The GitHub repository niklasxiao/DataLabTrash contains a labelled image folder "dataset-augmented" with 7 categories: biological waste, cardboard, glass, metal, paper, plastic, trash. Examples follow, each with its label.

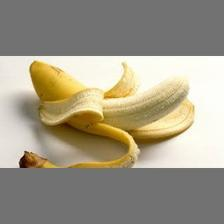
Label: biological waste

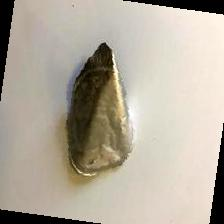
Label: trash

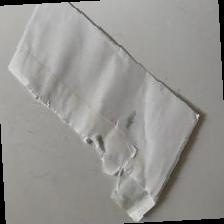
Label: paper

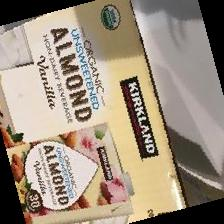
Label: cardboard

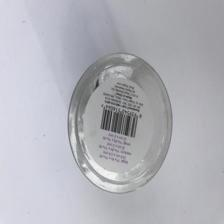
Label: plastic

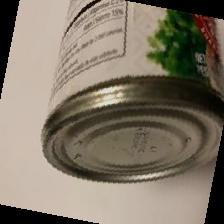
Label: metal
